The GitHub repository reyhangandaresta183/TUBES-KSI contains a labelled image folder "dataset-sawi" with 2 categories: data sawi ada hama, data sawi tanpa hama. Examples follow, each with its label.

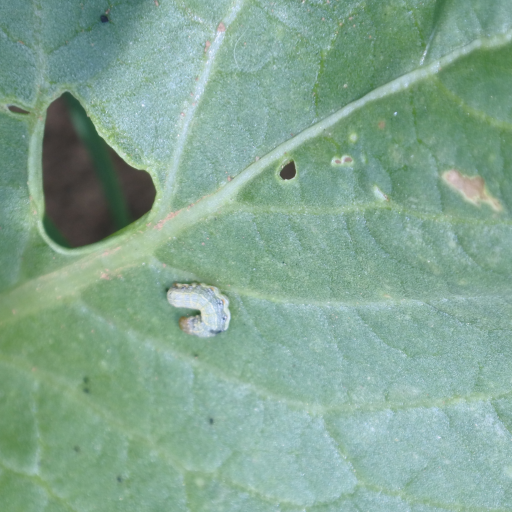
Label: data sawi ada hama

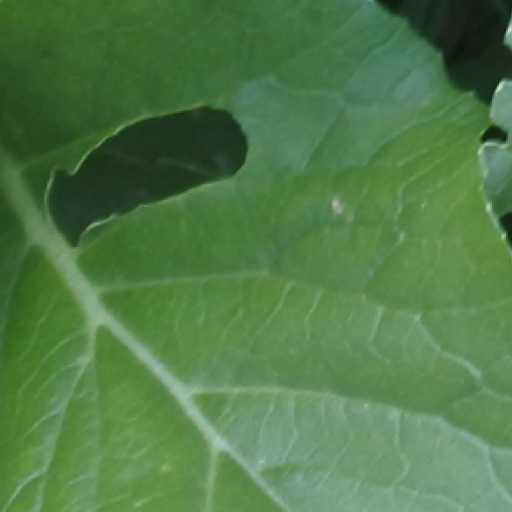
Label: data sawi tanpa hama

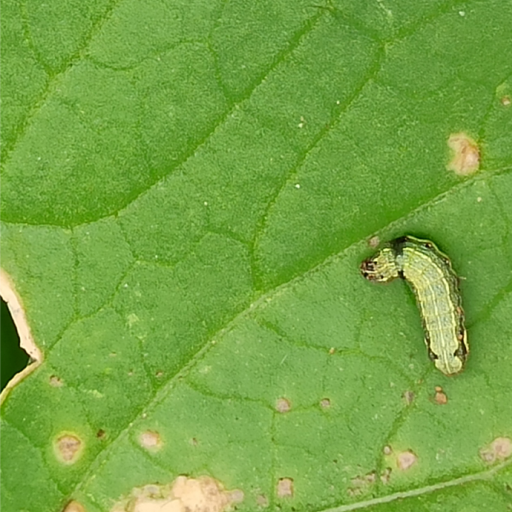
Label: data sawi ada hama

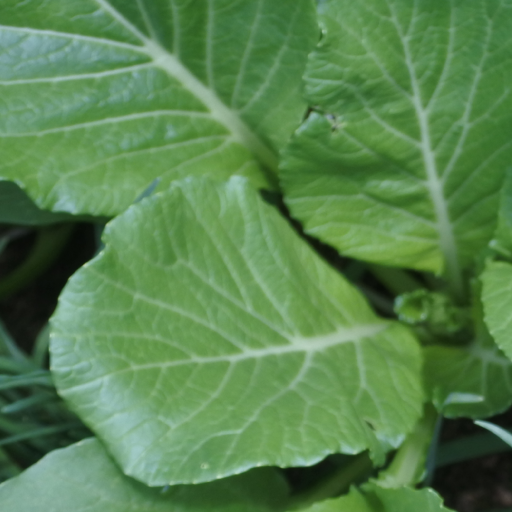
Label: data sawi tanpa hama
